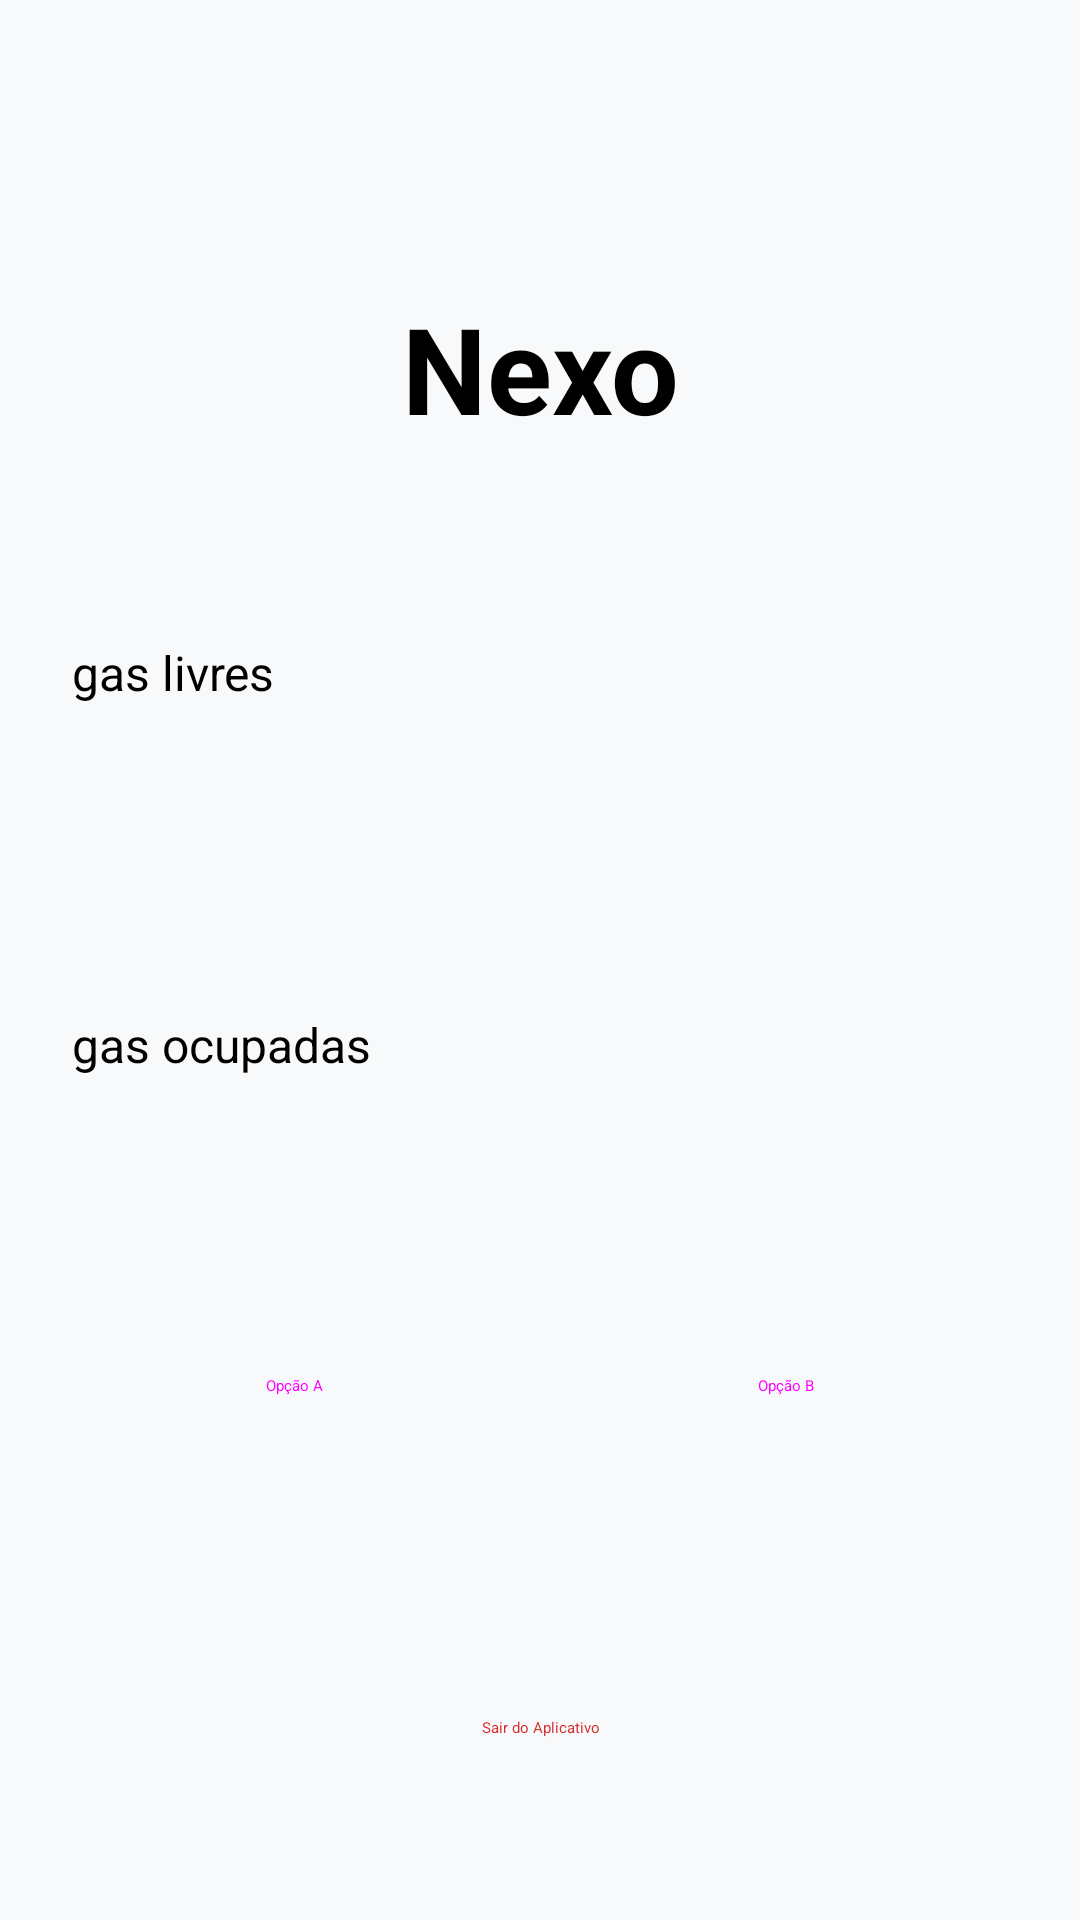

The Android layout XML behind this screen, and the referenced resources:
<!-- AndroidManifest.xml: application theme Theme.NexoApp -->
<!-- res/layout/activity_home.xml -->
<?xml version="1.0" encoding="utf-8"?>
<androidx.constraintlayout.widget.ConstraintLayout
    xmlns:android="http://schemas.android.com/apk/res/android"
    xmlns:app="http://schemas.android.com/apk/res-auto"
    xmlns:tools="http://schemas.android.com/tools"
    android:id="@+id/main"
    android:layout_width="match_parent"
    android:layout_height="match_parent"
    android:padding="24dp"
    android:background="#F8F9FA">

    <TextView
        android:id="@+id/textView"
        android:layout_width="0dp"
        android:layout_height="wrap_content"
        android:layout_marginStart="15dp"
        android:layout_marginTop="72dp"
        android:layout_marginEnd="15dp"
        android:text="Nexo"
        android:textAlignment="center"
        android:textSize="40sp"
        android:textStyle="bold"
        app:layout_constraintEnd_toEndOf="parent"
        app:layout_constraintHorizontal_bias="0.0"
        app:layout_constraintStart_toStartOf="parent"
        app:layout_constraintTop_toTopOf="parent" />

    <Button
        android:id="@+id/VagasLv"
        android:layout_width="350dp"
        android:layout_height="60dp"
        android:layout_marginTop="64dp"
        android:text="Vagas livres"
        android:backgroundTint="#7C0000"
        android:textSize="16sp"
        app:cornerRadius="12dp"
        app:layout_constraintEnd_toEndOf="parent"
        app:layout_constraintStart_toStartOf="parent"
        app:layout_constraintTop_toBottomOf="@+id/textView" />

    <Button
        android:id="@+id/VagasOc"
        android:layout_width="350dp"
        android:layout_height="60dp"
        android:layout_marginTop="64dp"
        android:text="Vagas ocupadas"
        android:backgroundTint="#7C0000"
        android:textSize="16sp"
        app:cornerRadius="12dp"
        app:layout_constraintEnd_toEndOf="parent"
        app:layout_constraintStart_toStartOf="parent"
        app:layout_constraintTop_toBottomOf="@+id/VagasLv" />

    <Button
        android:id="@+id/button4"
        style="@style/Widget.Material3.Button.OutlinedButton"
        android:layout_width="0dp"
        android:layout_height="60dp"
        android:layout_marginEnd="8dp"
        android:layout_marginBottom="60dp"
        android:text="Opção A"
        app:layout_constraintBottom_toTopOf="@+id/button3"
        app:layout_constraintEnd_toStartOf="@+id/button5"
        app:layout_constraintHorizontal_bias="0.5"
        app:layout_constraintStart_toStartOf="parent" />

    <Button
        android:id="@+id/button5"
        style="@style/Widget.Material3.Button.OutlinedButton"
        android:layout_width="0dp"
        android:layout_height="60dp"
        android:layout_marginStart="8dp"
        android:layout_marginBottom="60dp"
        android:text="Opção B"
        app:layout_constraintBottom_toTopOf="@+id/button3"
        app:layout_constraintEnd_toEndOf="parent"
        app:layout_constraintHorizontal_bias="0.5"
        app:layout_constraintStart_toEndOf="@+id/button4" />

    <Button
        android:id="@+id/button3"
        style="@style/Widget.Material3.Button.TextButton"
        android:layout_width="wrap_content"
        android:layout_height="wrap_content"
        android:layout_marginBottom="16dp"
        android:text="Sair do Aplicativo"
        android:textColor="#D32F2F"
        app:layout_constraintBottom_toBottomOf="parent"
        app:layout_constraintEnd_toEndOf="parent"
        app:layout_constraintStart_toStartOf="parent" />

</androidx.constraintlayout.widget.ConstraintLayout>
<!-- resources referenced by this layout -->
<resources>
  <style name="Theme.NexoApp" parent="Base.Theme.NexoApp">
          
          <item name="android:navigationBarColor">@android:color/transparent</item>
          <item name="android:statusBarColor">@android:color/transparent</item>
          <item name="android:windowLightStatusBar">?attr/isLightTheme</item>
      </style>
</resources>
